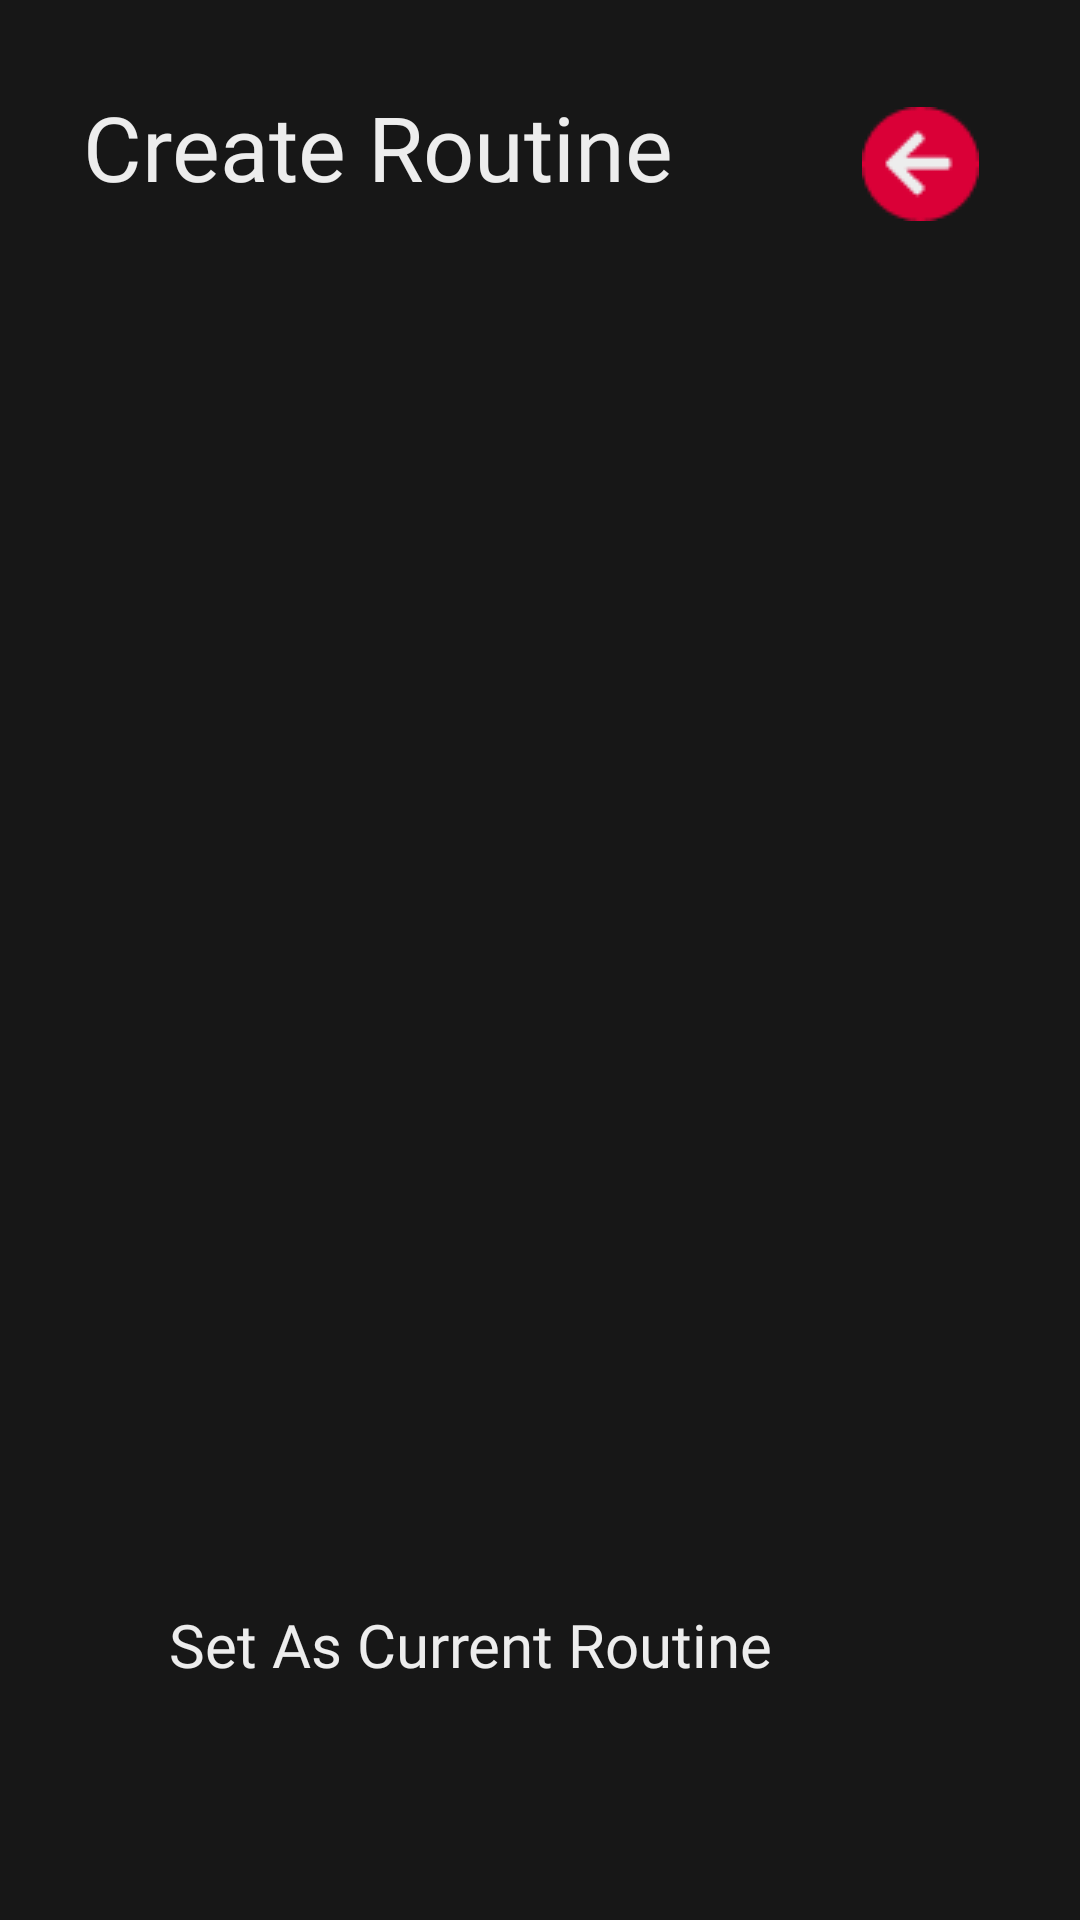

Reconstruct the res/layout file that produces this screen, plus the resources it refers to.
<!-- AndroidManifest.xml: application theme Theme.FitnessGuide -->
<!-- res/layout/activity_create_routine.xml -->
<?xml version="1.0" encoding="utf-8"?>
<androidx.constraintlayout.widget.ConstraintLayout xmlns:android="http://schemas.android.com/apk/res/android"
  xmlns:app="http://schemas.android.com/apk/res-auto"
  xmlns:tools="http://schemas.android.com/tools"
  android:layout_width="match_parent"
  android:layout_height="match_parent"
  android:background="@color/primary_bg"
  tools:context=".routines.CreateRoutine">

  <CheckBox
    android:id="@+id/current_active"
    android:layout_width="43dp"
    android:layout_height="28dp"
    android:buttonTint="@color/primary_text"
    android:checked="false"
    android:duplicateParentState="false"
    android:fontFamily="@font/montserrat"
    android:textColor="@color/primary_text"
    android:textSize="20sp"
    app:layout_constraintBottom_toBottomOf="parent"
    app:layout_constraintEnd_toEndOf="parent"
    app:layout_constraintHorizontal_bias="0.817"
    app:layout_constraintStart_toStartOf="parent"
    app:layout_constraintTop_toTopOf="parent"
    app:layout_constraintVertical_bias="0.873" />
  <ImageButton
    android:id="@+id/back_btn2"
    android:layout_width="wrap_content"
    android:layout_height="wrap_content"
    android:layout_marginTop="10sp"
    android:background="@null"
    android:contentDescription="@string/back_button"
    android:onClick="backBtn"
    android:src="@drawable/back_btn"
    android:translationY="12sp"
    app:layout_constraintBottom_toBottomOf="parent"
    app:layout_constraintEnd_toEndOf="parent"
    app:layout_constraintHorizontal_bias="0.895"
    app:layout_constraintStart_toStartOf="parent"
    app:layout_constraintTop_toTopOf="parent"
    app:layout_constraintVertical_bias="0.023" />
  <ScrollView
    android:id="@+id/scrollVew5"
    android:layout_width="413dp"
    android:layout_height="427dp"
    app:layout_constraintBottom_toBottomOf="parent"
    app:layout_constraintEnd_toEndOf="parent"
    app:layout_constraintHorizontal_bias="1.0"
    app:layout_constraintStart_toStartOf="parent"
    app:layout_constraintTop_toTopOf="parent"
    app:layout_constraintVertical_bias="0.453">
    <LinearLayout
      android:id="@+id/create_routine_list"
      android:layout_width="match_parent"
      android:layout_height="wrap_content"
      android:orientation="vertical"></LinearLayout>
  </ScrollView>
  <TextView
    android:id="@+id/textView11"
    android:layout_width="wrap_content"
    android:layout_height="wrap_content"
    android:fontFamily="@font/montserrat"
    android:text="@string/create_routine"
    android:textColor="@color/primary_text"
    android:textSize="30sp"
    app:layout_constraintBottom_toBottomOf="parent"
    app:layout_constraintEnd_toEndOf="parent"
    app:layout_constraintHorizontal_bias="0.169"
    app:layout_constraintStart_toStartOf="parent"
    app:layout_constraintTop_toTopOf="parent"
    app:layout_constraintVertical_bias="0.048" />
  <ImageButton
    android:id="@+id/imageButton"
    android:layout_width="wrap_content"
    android:layout_height="wrap_content"
    android:background="@null"
    android:contentDescription="@string/create_routine_btn"
    android:onClick="createRoutine"
    app:layout_constraintBottom_toBottomOf="parent"
    app:layout_constraintEnd_toEndOf="parent"
    app:layout_constraintHorizontal_bias="0.497"
    app:layout_constraintStart_toStartOf="parent"
    app:layout_constraintTop_toTopOf="parent"
    app:layout_constraintVertical_bias="0.963"
    app:srcCompat="@drawable/create_routine_btn_large" />
  <TextView
    android:id="@+id/textView12"
    android:layout_width="wrap_content"
    android:layout_height="wrap_content"
    android:fontFamily="@font/montserrat"
    android:text="@string/set_as_current_routine"
    android:textColor="@color/primary_text"
    android:textSize="20sp"
    app:layout_constraintBottom_toBottomOf="parent"
    app:layout_constraintEnd_toEndOf="parent"
    app:layout_constraintHorizontal_bias="0.356"
    app:layout_constraintStart_toStartOf="parent"
    app:layout_constraintTop_toTopOf="parent"
    app:layout_constraintVertical_bias="0.872" />
</androidx.constraintlayout.widget.ConstraintLayout>
<!-- resources referenced by this layout -->
<resources>
  <color name="primary_bg">#171717</color>
  <color name="primary_text">#EDEDED</color>
  <!-- drawable back_btn: png bitmap (drawable, 940 bytes) -->
  <!-- drawable create_routine_btn_large: png bitmap (drawable, 1982 bytes) -->
  <string name="back_button">Back Button</string>
  <string name="create_routine">Create Routine</string>
  <string name="create_routine_btn">Create Routine Btn</string>
  <string name="set_as_current_routine">Set As Current Routine</string>
  <style name="Theme.FitnessGuide" parent="Theme.MaterialComponents.DayNight.DarkActionBar">
          
          <item name="colorPrimary">@color/primary_bg</item>
          <item name="colorPrimaryVariant">@color/primary_text</item>
          <item name="colorOnPrimary">@color/white</item>
          
          <item name="colorSecondary">@color/red</item>
          <item name="colorSecondaryVariant">@color/grey</item>
          <item name="colorOnSecondary">@color/black</item>
          
          <item name="android:statusBarColor" tools:targetApi="l">?attr/colorPrimaryVariant</item>
          
      </style>
  <color name="white">#FFFFFFFF</color>
  <color name="red">#DA0037</color>
  <color name="grey">#444444</color>
  <color name="black">#FF000000</color>
</resources>
